4-way image classification set "images" from GitHub (7timothyhn/Capstone-CNN-MIU-project); label vocabulary: 4-4 time signature, half note, quarter note, whole note.

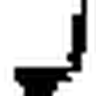
Label: quarter note

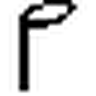
Label: half note

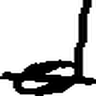
Label: half note

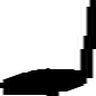
Label: quarter note

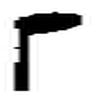
Label: quarter note

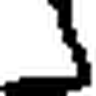
Label: quarter note
